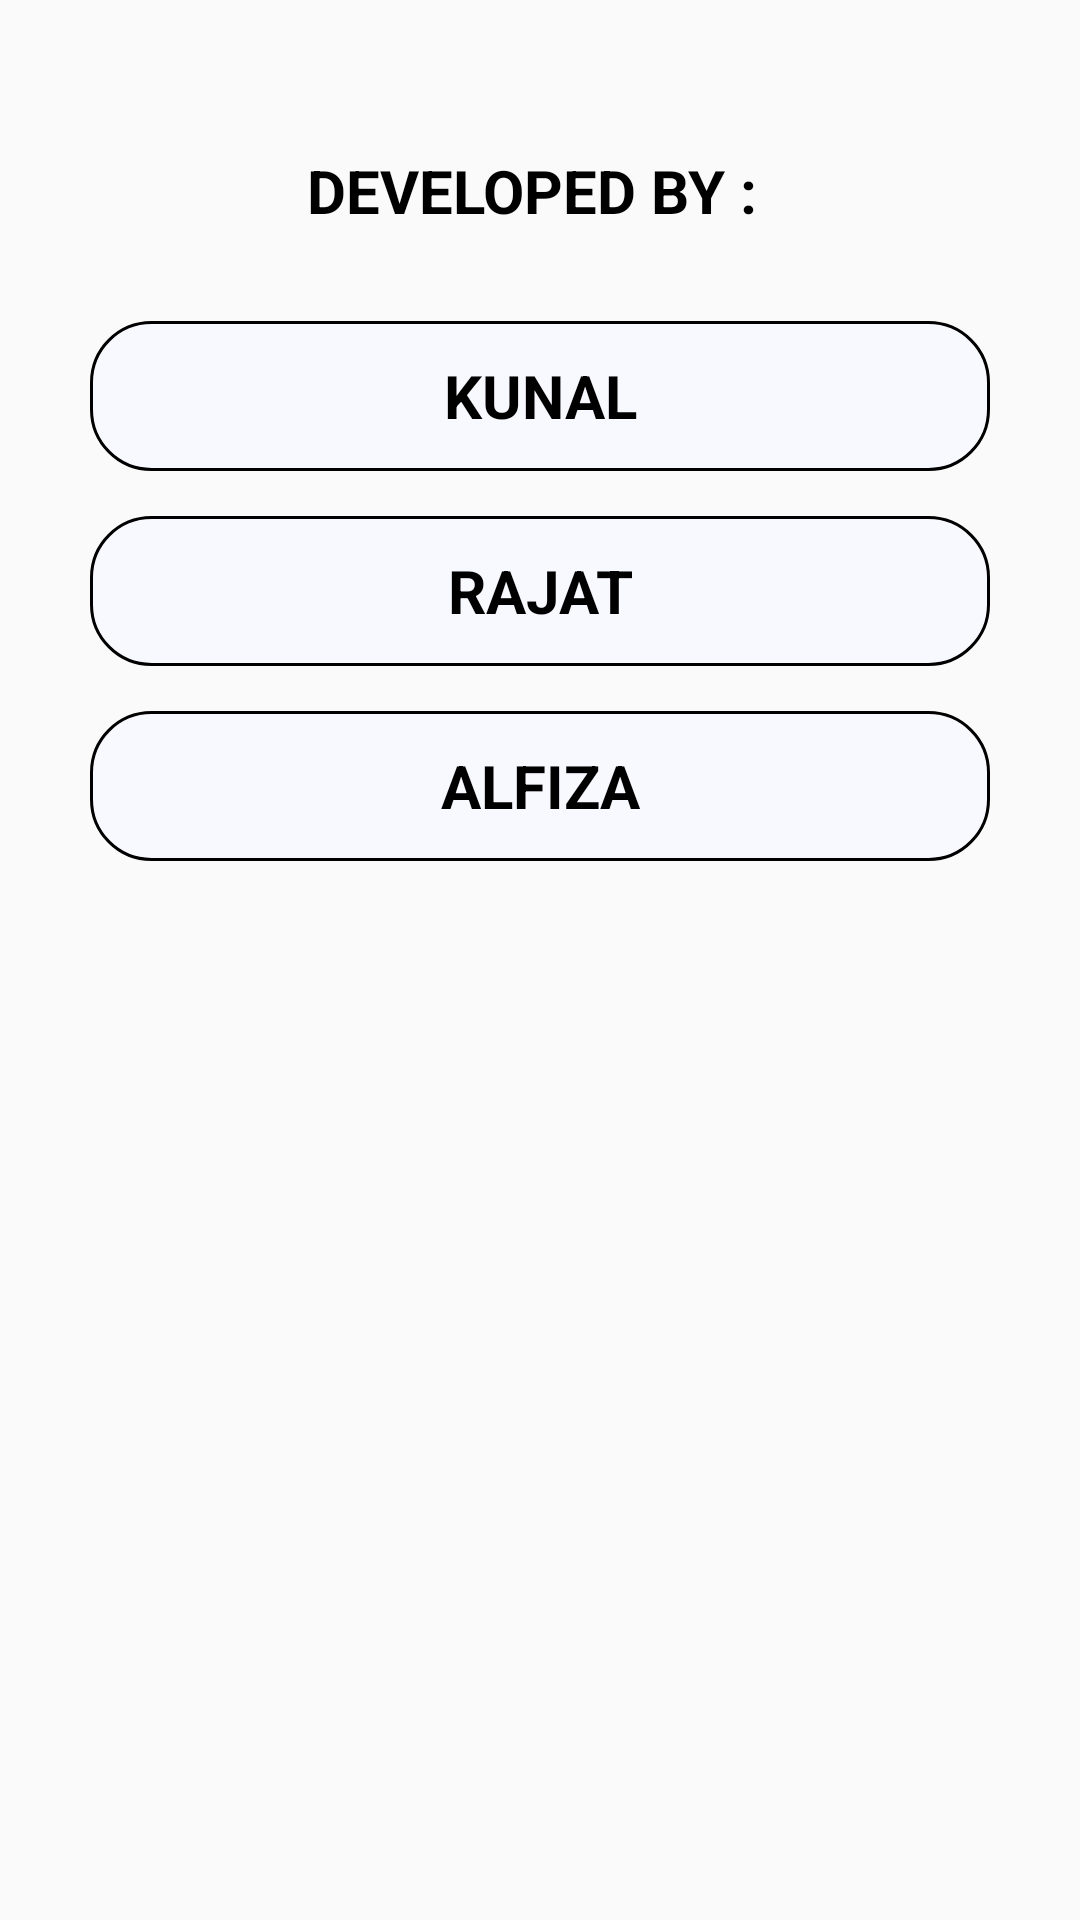

Android layout source for this screen:
<!-- AndroidManifest.xml: application theme AppTheme -->
<!-- res/layout/fragment_about_us.xml -->
<?xml version="1.0" encoding="utf-8"?>
<FrameLayout xmlns:android="http://schemas.android.com/apk/res/android"
    xmlns:tools="http://schemas.android.com/tools"
    android:layout_width="match_parent"
    android:layout_height="match_parent"
    tools:context=".AboutUsFragment">
<LinearLayout
    android:layout_width="match_parent"
    android:layout_height="match_parent"
    android:orientation="vertical"
    android:gravity="center_horizontal"
    android:background="@drawable/back1"

    >
    <TextView
        android:layout_width="wrap_content"
        android:layout_height="wrap_content"
        android:text="DEVELOPED BY : "
        android:textSize="20dp"
        android:textColor="#000"
        android:textStyle="bold"

        android:gravity="center_horizontal"

        android:layout_marginTop="50dp"
    ></TextView>

    <TextView
        android:layout_width="match_parent"
        android:layout_height="50dp"
        android:layout_marginLeft="30dp"
        android:layout_marginRight="30dp"
        android:layout_marginTop="30dp"
        android:gravity="center"
        android:text="KUNAL"
        android:textSize="20dp"
        android:textColor="#000"
        android:textStyle="bold"
        android:background="@drawable/edit_text"

        ></TextView>
    <TextView
    android:layout_width="match_parent"
    android:layout_height="50dp"
        android:layout_marginLeft="30dp"
        android:layout_marginRight="30dp"
        android:layout_marginTop="15dp"
    android:gravity="center"
    android:text="RAJAT"
    android:textSize="20dp"
    android:textColor="#000"
    android:textStyle="bold"
    android:background="@drawable/edit_text"

    ></TextView>
    <TextView
        android:layout_width="match_parent"
        android:layout_height="50dp"
       android:layout_marginLeft="30dp"
        android:layout_marginRight="30dp"
        android:layout_marginTop="15dp"
        android:gravity="center"
        android:text="ALFIZA"
        android:textSize="20dp"
        android:textColor="#000"
        android:textStyle="bold"
        android:background="@drawable/edit_text"

        ></TextView>

</LinearLayout>

</FrameLayout>
<!-- resources referenced by this layout -->
<resources>
  <!-- drawable edit_text (drawable-v24) -->
  <?xml version="1.0" encoding="UTF-8"?>
  <shape xmlns:android="http://schemas.android.com/apk/res/android">
      <corners android:radius="20dp" />
      <stroke android:color="#000000" android:width="1dp" />
      <solid android:color="#F8F8FF"/>
  </shape>
  <style name="AppTheme" parent="Theme.AppCompat.Light.NoActionBar">
          
          <item name="colorPrimary">@color/colorPrimary</item>
          <item name="colorPrimaryDark">#4834d4</item>
          <item name="colorAccent">@color/colorAccent</item>
      </style>
  <!-- not gathered from this repository: default colours our renderer supplied (Android Studio template values) -->
  <color name="colorPrimary">#FF6200EE</color>
  <color name="colorAccent">#FF03DAC5</color>
</resources>
